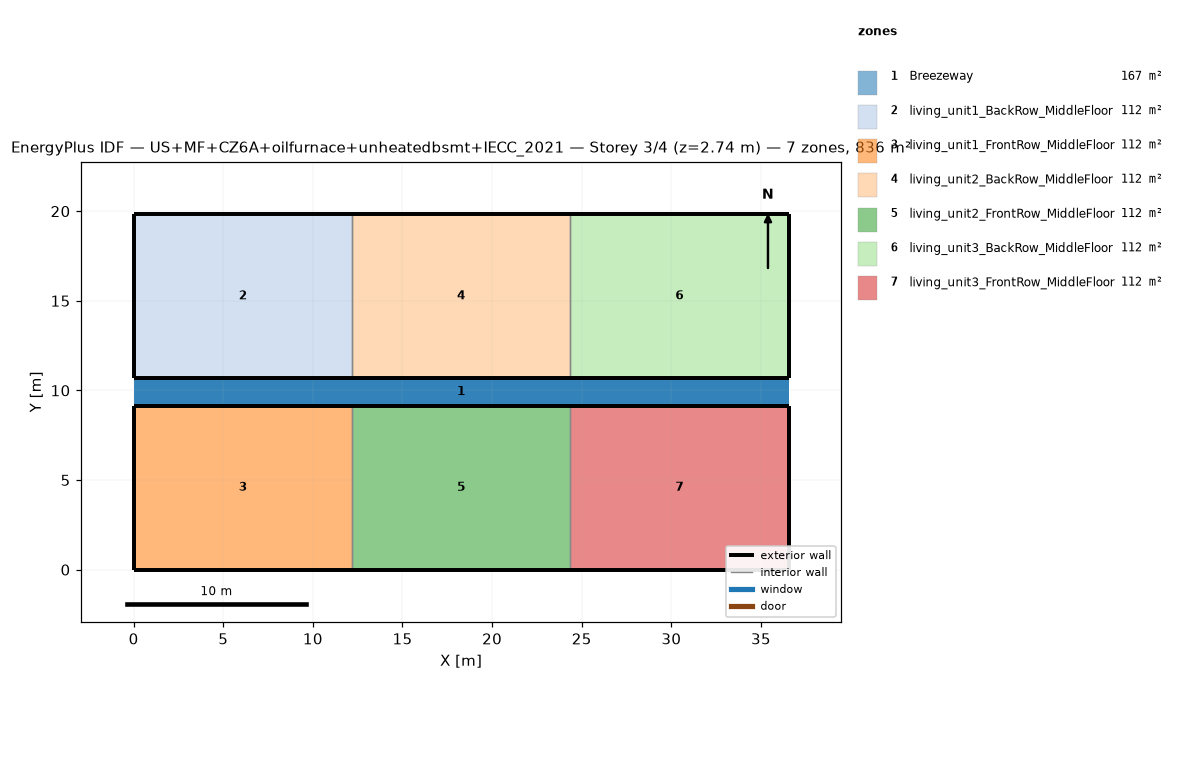
=== STOREY PLAN SPEC (per zone: floor XY polygon, exterior-wall plan segments, windows/doors) ===
zone 1: Breezeway  (167.0 m²)
  floor: (36.54, 9.16) (0.00, 9.16) (0.00, 10.68) (36.54, 10.68)
  floor: (36.54, 9.16) (0.00, 9.16) (0.00, 10.68) (36.54, 10.68)
  floor: (36.54, 9.16) (0.00, 9.16) (0.00, 10.68) (36.54, 10.68)
zone 2: living_unit1_BackRow_MiddleFloor  (111.5 m²)
  floor: (12.18, 10.68) (0.00, 10.68) (0.00, 19.84) (12.18, 19.84)
  exterior wall: (0.00, 10.68) – (12.18, 10.68)  [12.2 m]
  exterior wall: (12.18, 19.84) – (0.00, 19.84)  [12.2 m]
  exterior wall: (0.00, 19.84) – (0.00, 10.68)  [9.2 m]
  interior walls: 1
zone 3: living_unit1_FrontRow_MiddleFloor  (111.5 m²)
  floor: (12.18, 0.00) (0.00, 0.00) (0.00, 9.16) (12.18, 9.16)
  exterior wall: (0.00, 0.00) – (12.18, 0.00)  [12.2 m]
  exterior wall: (12.18, 9.16) – (0.00, 9.16)  [12.2 m]
  exterior wall: (0.00, 9.16) – (0.00, 0.00)  [9.2 m]
  interior walls: 1
zone 4: living_unit2_BackRow_MiddleFloor  (111.5 m²)
  floor: (24.36, 10.68) (12.18, 10.68) (12.18, 19.84) (24.36, 19.84)
  exterior wall: (12.18, 10.68) – (24.36, 10.68)  [12.2 m]
  exterior wall: (24.36, 19.84) – (12.18, 19.84)  [12.2 m]
  interior walls: 2
zone 5: living_unit2_FrontRow_MiddleFloor  (111.5 m²)
  floor: (24.36, 0.00) (12.18, 0.00) (12.18, 9.16) (24.36, 9.16)
  exterior wall: (12.18, 0.00) – (24.36, 0.00)  [12.2 m]
  exterior wall: (24.36, 9.16) – (12.18, 9.16)  [12.2 m]
  interior walls: 2
zone 6: living_unit3_BackRow_MiddleFloor  (111.5 m²)
  floor: (36.54, 10.68) (24.36, 10.68) (24.36, 19.84) (36.54, 19.84)
  exterior wall: (24.36, 10.68) – (36.54, 10.68)  [12.2 m]
  exterior wall: (36.54, 10.68) – (36.54, 19.84)  [9.2 m]
  exterior wall: (36.54, 19.84) – (24.36, 19.84)  [12.2 m]
  interior walls: 1
zone 7: living_unit3_FrontRow_MiddleFloor  (111.5 m²)
  floor: (36.54, 0.00) (24.36, 0.00) (24.36, 9.16) (36.54, 9.16)
  exterior wall: (24.36, 0.00) – (36.54, 0.00)  [12.2 m]
  exterior wall: (36.54, 0.00) – (36.54, 9.16)  [9.2 m]
  exterior wall: (36.54, 9.16) – (24.36, 9.16)  [12.2 m]
  interior walls: 1

=== DERIVED (storey summary) ===
Building: US+MF+CZ6A+oilfurnace+unheatedbsmt+IECC_2021
Storey: 3 of 4  (floor level z = 2.74 m)
Storey gross floor area: 836.2 m²
Zones on this storey: 7
  - Breezeway: floor 167.0 m²
  - living_unit1_BackRow_MiddleFloor: floor 111.5 m²; exterior wall 33.5 m (86.9 m²); WWR 0.0%
  - living_unit1_FrontRow_MiddleFloor: floor 111.5 m²; exterior wall 33.5 m (86.9 m²); WWR 0.0%
  - living_unit2_BackRow_MiddleFloor: floor 111.5 m²; exterior wall 24.4 m (63.1 m²); WWR 0.0%
  - living_unit2_FrontRow_MiddleFloor: floor 111.5 m²; exterior wall 24.4 m (63.1 m²); WWR 0.0%
  - living_unit3_BackRow_MiddleFloor: floor 111.5 m²; exterior wall 33.5 m (86.9 m²); WWR 0.0%
  - living_unit3_FrontRow_MiddleFloor: floor 111.5 m²; exterior wall 33.5 m (86.9 m²); WWR 0.0%
Zone adjacency (shared interzone walls):
  - living_unit1_BackRow_MiddleFloor ↔ living_unit2_BackRow_MiddleFloor
  - living_unit1_FrontRow_MiddleFloor ↔ living_unit2_FrontRow_MiddleFloor
  - living_unit2_BackRow_MiddleFloor ↔ living_unit3_BackRow_MiddleFloor
  - living_unit2_FrontRow_MiddleFloor ↔ living_unit3_FrontRow_MiddleFloor